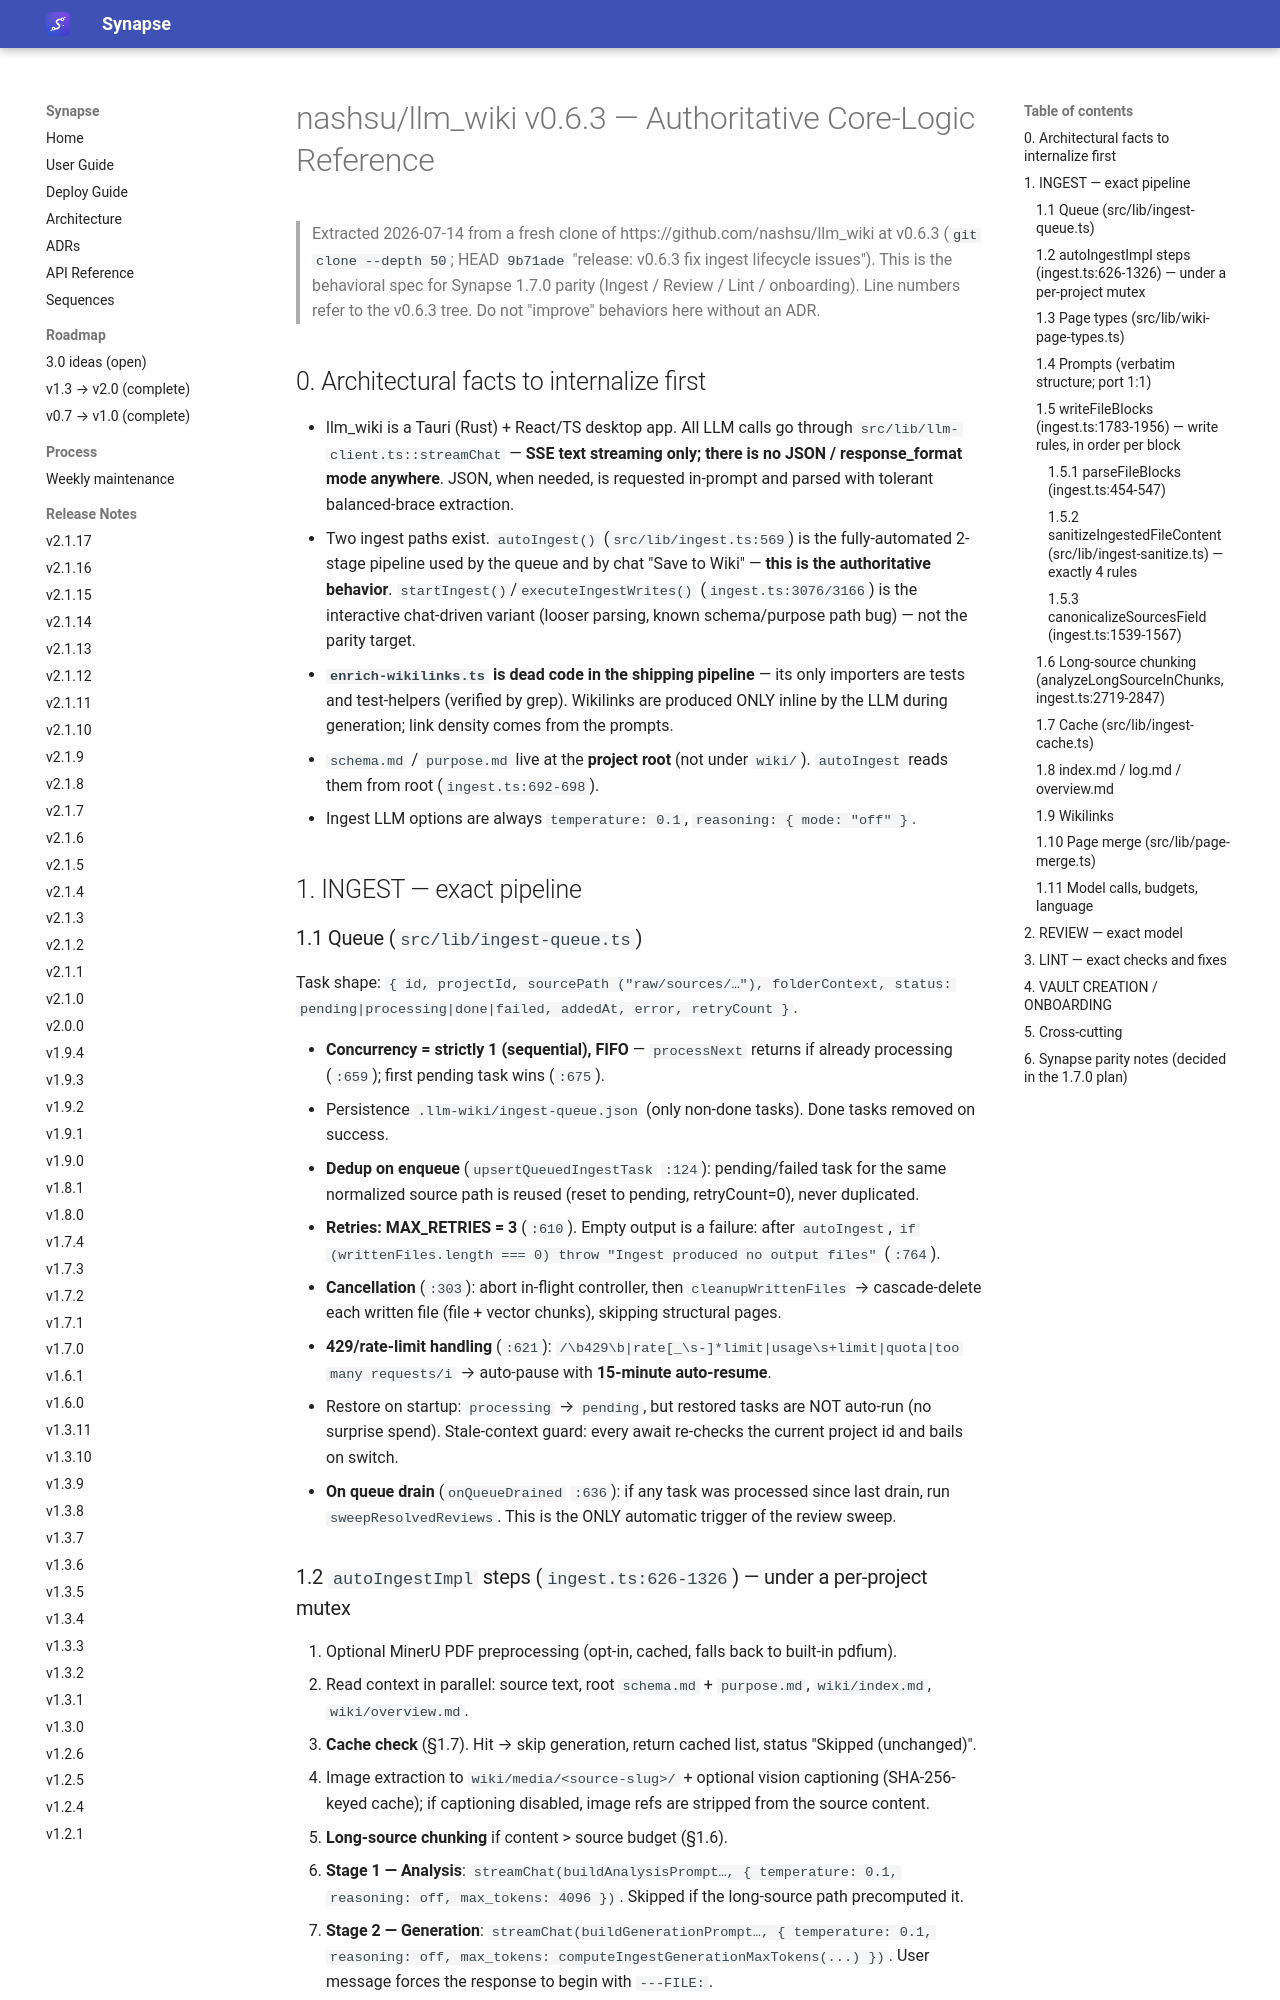

repository: Emanuele-Chiummo/llm-wiki-synapse · page: reference/LLMWIKI-CORE-LOGIC-v0.6.3/index.html · generator: mkdocs

# nashsu/llm_wiki v0.6.3 — Authoritative Core-Logic Reference

> Extracted 2026-07-14 from a fresh clone of https://github.com/nashsu/llm_wiki at v0.6.3
> (`git clone --depth 50`; HEAD `9b71ade` "release: v0.6.3 fix ingest lifecycle issues").
> This is the behavioral spec for Synapse 1.7.0 parity (Ingest / Review / Lint / onboarding).
> Line numbers refer to the v0.6.3 tree. Do not "improve" behaviors here without an ADR.

## 0. Architectural facts to internalize first

- llm_wiki is a Tauri (Rust) + React/TS desktop app. All LLM calls go through
  `src/lib/llm-client.ts::streamChat` — **SSE text streaming only; there is no JSON /
  response_format mode anywhere**. JSON, when needed, is requested in-prompt and parsed with
  tolerant balanced-brace extraction.
- Two ingest paths exist. `autoIngest()` (`src/lib/ingest.ts:569`) is the fully-automated 2-stage
  pipeline used by the queue and by chat "Save to Wiki" — **this is the authoritative behavior**.
  `startIngest()`/`executeIngestWrites()` (`ingest.ts:3076/3166`) is the interactive chat-driven
  variant (looser parsing, known schema/purpose path bug) — not the parity target.
- **`enrich-wikilinks.ts` is dead code in the shipping pipeline** — its only importers are tests
  and test-helpers (verified by grep). Wikilinks are produced ONLY inline by the LLM during
  generation; link density comes from the prompts.
- `schema.md` / `purpose.md` live at the **project root** (not under `wiki/`). `autoIngest`
  reads them from root (`ingest.ts:692-698`).
- Ingest LLM options are always `temperature: 0.1`, `reasoning: { mode: "off" }`.

## 1. INGEST — exact pipeline

### 1.1 Queue (`src/lib/ingest-queue.ts`)

Task shape: `{ id, projectId, sourcePath ("raw/sources/…"), folderContext, status:
pending|processing|done|failed, addedAt, error, retryCount }`.

- **Concurrency = strictly 1 (sequential), FIFO** — `processNext` returns if already processing
  (`:659`); first pending task wins (`:675`).
- Persistence `.llm-wiki/ingest-queue.json` (only non-done tasks). Done tasks removed on success.
- **Dedup on enqueue** (`upsertQueuedIngestTask` `:124`): pending/failed task for the same
  normalized source path is reused (reset to pending, retryCount=0), never duplicated.
- **Retries: MAX_RETRIES = 3** (`:610`). Empty output is a failure: after `autoIngest`,
  `if (writtenFiles.length === 0) throw "Ingest produced no output files"` (`:764`).
- **Cancellation** (`:303`): abort in-flight controller, then `cleanupWrittenFiles` →
  cascade-delete each written file (file + vector chunks), skipping structural pages.
- **429/rate-limit handling** (`:621`): `/\b429\b|rate[_\s-]*limit|usage\s+limit|quota|too many
  requests/i` → auto-pause with **15-minute auto-resume**.
- Restore on startup: `processing` → `pending`, but restored tasks are NOT auto-run (no surprise
  spend). Stale-context guard: every await re-checks the current project id and bails on switch.
- **On queue drain** (`onQueueDrained` `:636`): if any task was processed since last drain, run
  `sweepResolvedReviews`. This is the ONLY automatic trigger of the review sweep.
